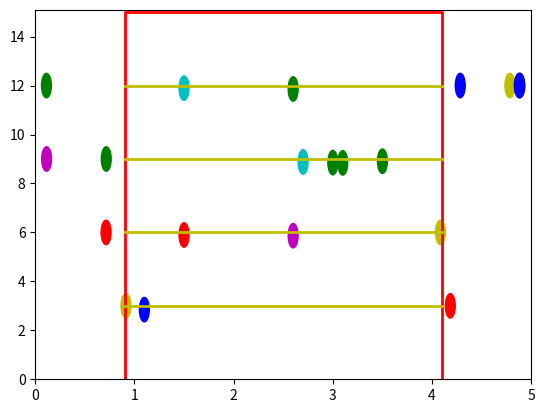

Recreate this plot in Python.
import numpy.random as random
import numpy as np
import matplotlib.pyplot as plt
import matplotlib.animation as anim
from matplotlib import patches as mpaths
#gęstość na piętrze
#różna prędkość w zależności od gęstości

#10 strona książki człowiek 0,5 m^2
liczba_agentow = 20
liczba_krokow = 100
czas_interwalu = 50
class Agent:

    def __init__(self):
        self.speed = random.normal(1.2, 0.2, 1)
        floor = [3, 6, 9, 12]
        self.position = (random.randint(1, 50)/10, floor[random.randint(0, 4)])
    def get_trajectory(self):
        if self.position[0] < 1:
            x = self.position[0]+(self.speed/80)
            y = self.position[1]
            self.position = (x, y)
            return float(x), float(y)
        elif self.position[0] > 4:
            x = self.position[0]-(self.speed/80)
            y = self.position[1]
            self.position = (x, y)
            return float(x), float(y)
        else:
            x = self.position[0]
            y = self.position[1]-(self.speed/10)
            self.position = (x, y)
            return float(x), float(y)
    def set_speed(self, ro):
        self.speed =(-262.23776224*ro**4+517.09401709*ro**3-273.42657343*ro**2-25.794483294*ro+48.531468531)/20

class Pedestrians:

    def __init__(self):
        self.agent = []
        self.traj = []
        self.add_agent()
        self.do_traj()
    def add_agent(self):
        for i in range(liczba_agentow):
            self.agent.append(Agent())
    def do_traj(self):
        for x in range(liczba_krokow):
            a1 = 0
            a2 = 0
            a3 = 0
            a4 = 0
            traj = []
            for i in self.agent:
                traj.append(i.get_trajectory())
            for i in traj:
                if i[1] <= 3:
                    a1 +=1
                elif i[1] >3 and i[1]<=6:
                    a2 +=1
                elif i[1] >6 and i[1]<=9:
                    a3 +=1
                elif i[1] >9 and i[1]<=12:
                    a4 +=1
            for i in self.agent:
                if i.position[0] > 1 and i.position[0] < 4:
                    if float(i.position[1]) <=3:
                        i.set_speed(a1*0.4/9)
                    elif float(i.position[1])>3 and float(i.position[1])<=6:
                        i.set_speed(a2*0.4/9)
                    elif float(i.position[1])>6 and float(i.position[1])<=9:
                        i.set_speed(a3*0.4/9)
                    elif float(i.position[1])>9 and float(i.position[1])<=12:
                        i.set_speed(a4*0.4/9)
            #print(x, a1*0.4/9, a2*0.4/9, a3*0.4/9, a4*0.4/9) #ilość osób na danym piętrze * powierzchnia osoby / powierzchnia piętra
            self.traj.append(traj)
A = Pedestrians()

class Animation:

    def __init__(self):
        self.fig = plt.figure()
        self.ax = plt.axes(xlim=(0, 5), ylim=(0, 15.1))
        self.trial = []
        self.trajectory = A.traj
        self.n_frames = len(self.trajectory)
        color = ['b', 'g', 'r', 'c', 'm', 'y', 'k', 'w']
        elipses = [mpaths.Ellipse(i, width=0.1, height=1, angle=0, color=color[random.randint(0, 7)]) for i in self.trajectory[0]]
        [self.trial.append(self.ax.add_patch(elipses[i])) for i in range(len(elipses))]
        plt.plot((0.9,0.9,4.1,4.1),(0,15,15,0), "r", lw=2)
        plt.plot((0.9, 4.1), (3,3), "y", lw = 2)
        plt.plot((0.9, 4.1), (6,6), "y", lw = 2)
        plt.plot((0.9, 4.1), (9,9), "y", lw = 2)
        plt.plot((0.9, 4.1), (12,12), "y", lw = 2)

    def init_animation(self):
        [self.trial[i].set_visible(True) for i in range(len(self.trial))]
        return self.trial

    def animate(self, i):
        for j in range(len(self.trajectory[0])):
            self.trial[j].center = self.trajectory[i][j]
        return self.trial

    def do_animation(self, n_interval):
        animate = anim.FuncAnimation(self.fig, self.animate, frames=self.n_frames, init_func=self.init_animation, interval=n_interval, blit=True)
        plt.show()
Animation().do_animation(czas_interwalu)
